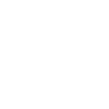
t = 0.00 s
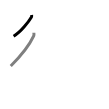
t = 1.50 s
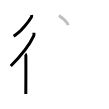
t = 3.25 s
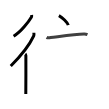
t = 4.75 s
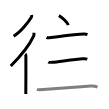
t = 6.50 s
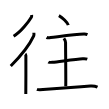
t = 8.00 s

The animated SVG that drew these frames (rendered in a browser with its animation timeline set to each time). Animation: 8 SMIL elements (animate=8); one cycle of 8.00 s.

<svg width="109px" height="109px" viewBox="0 0 px 109px" xmlns="http://www.w3.org/2000/svg" xmlns:xlink="http://www.w3.org/1999/xlink" xml:space="preserve" version="1.1"  baseProfile="full">
<path d="M31.59,15c0.05,0.5,0.26,1.4-0.11,2.01c-2.57,4.34-10.32,14.81-17.87,19.24" style="fill:none;stroke:black;stroke-width:3;opacity:0">
  <animate attributeType="CSS" attributeName="opacity" from="0" to="1" begin="0s" dur="1s" repeatCount="0" fill="freeze" />
</path>
<path d="M33.85,32.75c0.06,0.78,0.32,2.18-0.13,3.15C30.57,42.69,22.3,54.5,10.75,66" style="fill:none;stroke:black;stroke-width:3;opacity:0">
  <animate attributeType="CSS" attributeName="opacity" from="0" to="1" begin="1s" dur="1s" repeatCount="0" fill="freeze" />
</path>
<path d="M25.22,54c0.36,0.25,0.57,1.15,0.65,1.66c0.07,0.51,0,35.15-0.07,38.34" style="fill:none;stroke:black;stroke-width:3;opacity:0">
  <animate attributeType="CSS" attributeName="opacity" from="0" to="1" begin="2s" dur="1s" repeatCount="0" fill="freeze" />
</path>
<path d="M58.89,15.57c3.45,1.84,8.51,6.83,9.37,9.53" style="fill:none;stroke:black;stroke-width:3;opacity:0">
  <animate attributeType="CSS" attributeName="opacity" from="0" to="1" begin="3s" dur="1s" repeatCount="0" fill="freeze" />
</path>
<path d="M46.59,37.37c0.8,0.49,3.4,0.26,4.21,0.16c8.83-1.08,24.24-3.4,33.29-3.6c1.23-0.03,2.35,0.17,3.37,0.59" style="fill:none;stroke:black;stroke-width:3;opacity:0">
  <animate attributeType="CSS" attributeName="opacity" from="0" to="1" begin="4s" dur="1s" repeatCount="0" fill="freeze" />
</path>
<path d="M48.38,61.9c0.79,0.54,3.4,0.44,4.21,0.36c5.41-0.51,23.16-3.01,30.08-3.5c0.99-0.07,3.16-0.11,4.63,0.39" style="fill:none;stroke:black;stroke-width:3;opacity:0">
  <animate attributeType="CSS" attributeName="opacity" from="0" to="1" begin="5s" dur="1s" repeatCount="0" fill="freeze" />
</path>
<path d="M36.92,89.42c0.77,0.31,4.8,0.3,6.1,0.2c18.3-1.44,32.23-2.38,47.3-3.5c2.1-0.16,6.13,0.62,7.18,1.11" style="fill:none;stroke:black;stroke-width:3;opacity:0">
  <animate attributeType="CSS" attributeName="opacity" from="0" to="1" begin="6s" dur="1s" repeatCount="0" fill="freeze" />
</path>
<path d="M63.89,38.32c0.84,1.15,1.68,3.32,1.68,4.22c-0.01,6.29,0.38,37.5,0.17,43.78" style="fill:none;stroke:black;stroke-width:3;opacity:0">
  <animate attributeType="CSS" attributeName="opacity" from="0" to="1" begin="7s" dur="1s" repeatCount="0" fill="freeze" />
</path>
</svg>
